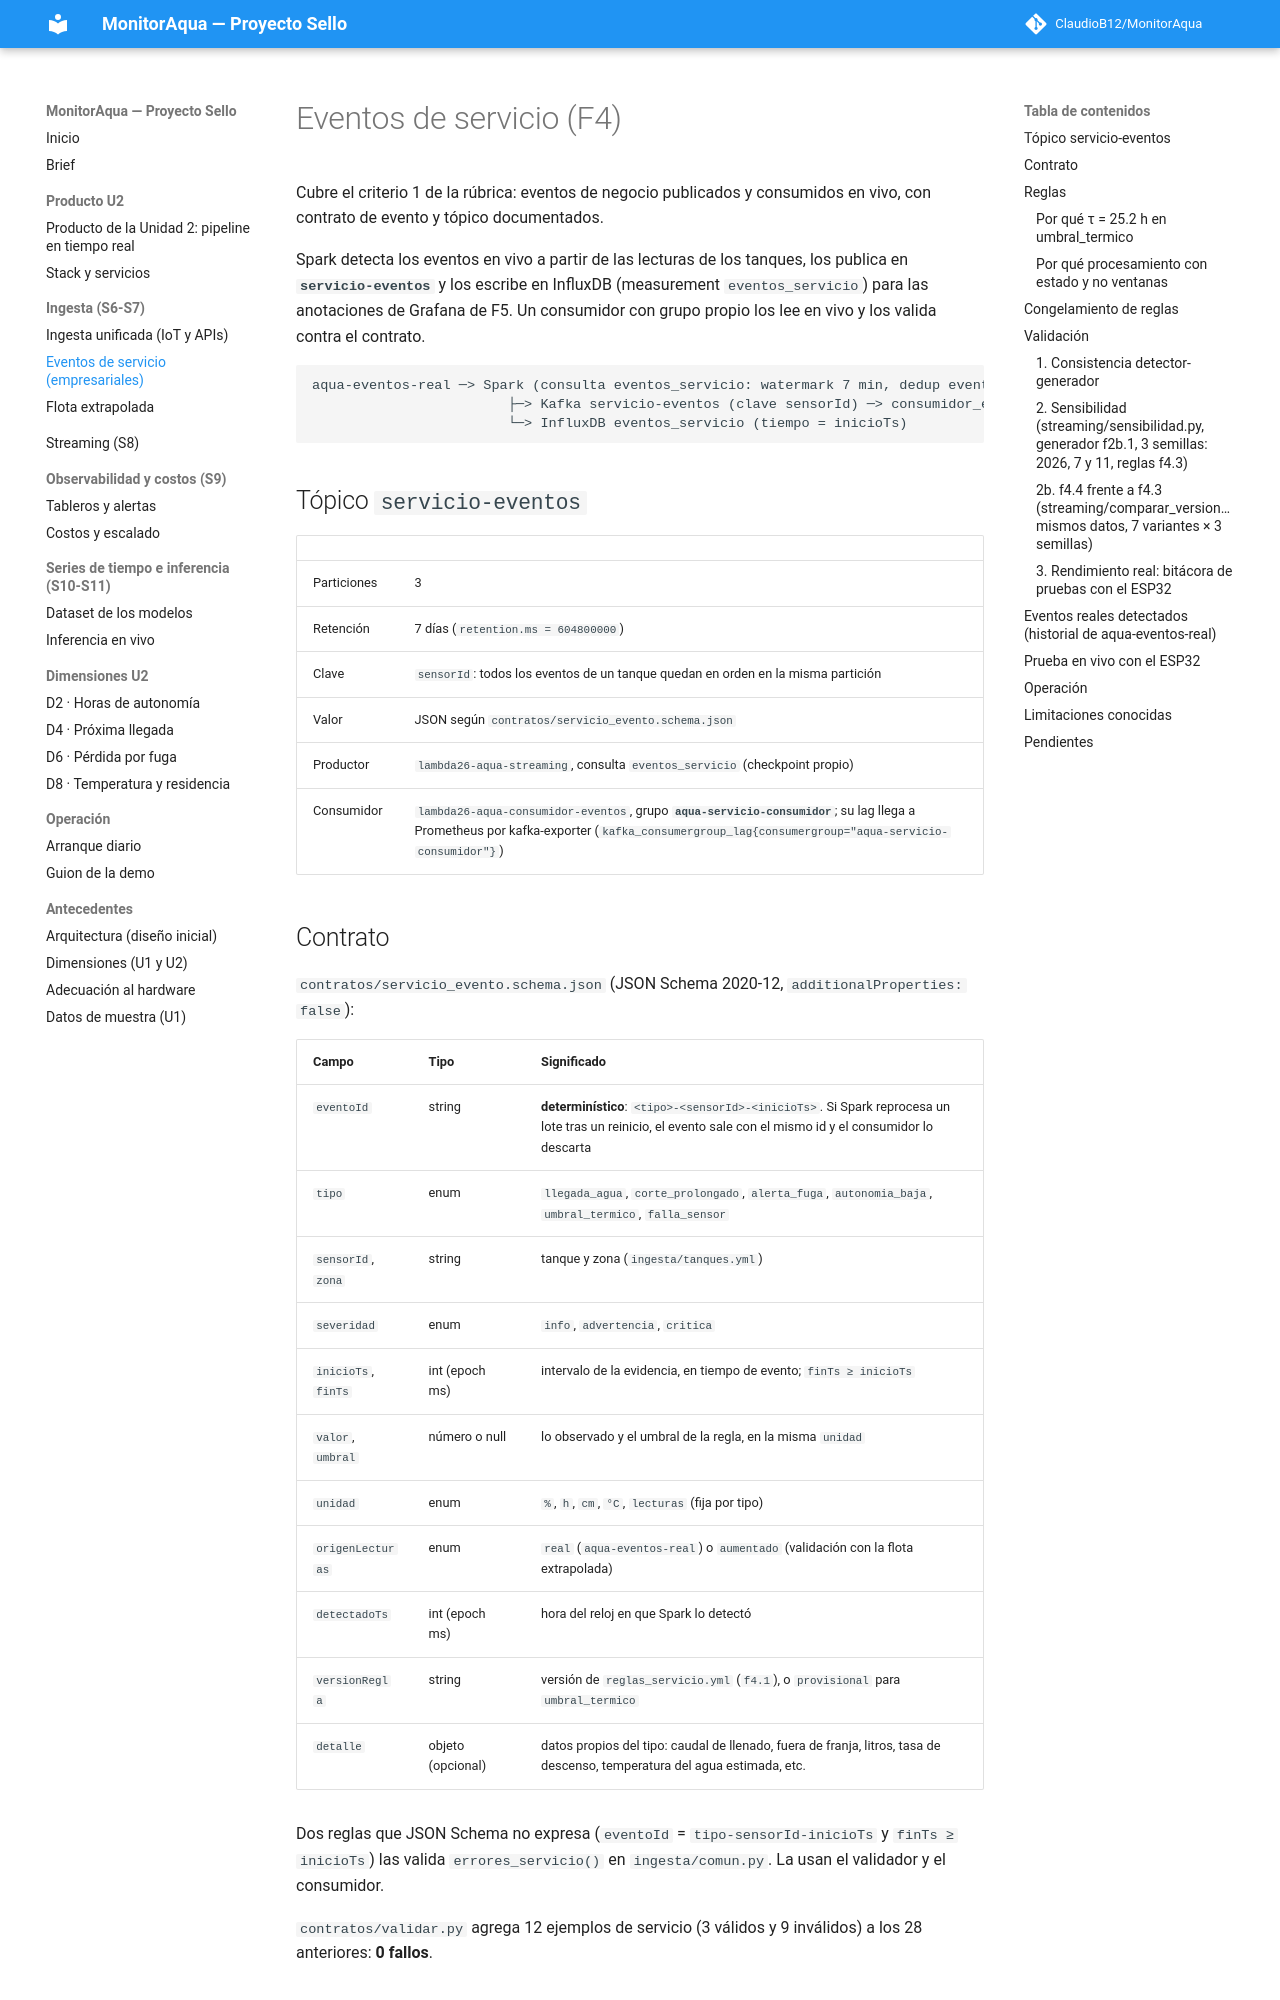

repository: ClaudioB12/MonitorAqua · page: eventos-servicio/index.html · generator: mkdocs

# Eventos de servicio (F4)

Cubre el criterio 1 de la rúbrica: eventos de negocio publicados y consumidos en vivo, con contrato de evento y
tópico documentados.

Spark detecta los eventos en vivo a partir de las lecturas de los tanques, los publica en **`servicio-eventos`** y
los escribe en InfluxDB (measurement `eventos_servicio`) para las anotaciones de Grafana de F5. Un consumidor con
grupo propio los lee en vivo y los valida contra el contrato.

```text
aqua-eventos-real ─> Spark (consulta eventos_servicio: watermark 7 min, dedup eventId, estado por sensor)
                        ├─> Kafka servicio-eventos (clave sensorId) ─> consumidor_eventos.py (grupo aqua-servicio-consumidor)
                        └─> InfluxDB eventos_servicio (tiempo = inicioTs)
```

## Tópico `servicio-eventos`

| | |
|---|---|
| Particiones | 3 |
| Retención | 7 días (`retention.ms = 604800000`) |
| Clave | `sensorId`: todos los eventos de un tanque quedan en orden en la misma partición |
| Valor | JSON según `contratos/servicio_evento.schema.json` |
| Productor | `lambda26-aqua-streaming`, consulta `eventos_servicio` (checkpoint propio) |
| Consumidor | `lambda26-aqua-consumidor-eventos`, grupo **`aqua-servicio-consumidor`**; su lag llega a Prometheus por kafka-exporter (`kafka_consumergroup_lag{consumergroup="aqua-servicio-consumidor"}`) |

## Contrato

`contratos/servicio_evento.schema.json` (JSON Schema 2020-12, `additionalProperties: false`):

| Campo | Tipo | Significado |
|---|---|---|
| `eventoId` | string | **determinístico**: `<tipo>-<sensorId>-<inicioTs>`. Si Spark reprocesa un lote tras un reinicio, el evento sale con el mismo id y el consumidor lo descarta |
| `tipo` | enum | `llegada_agua`, `corte_prolongado`, `alerta_fuga`, `autonomia_baja`, `umbral_termico`, `falla_sensor` |
| `sensorId`, `zona` | string | tanque y zona (`ingesta/tanques.yml`) |
| `severidad` | enum | `info`, `advertencia`, `critica` |
| `inicioTs`, `finTs` | int (epoch ms) | intervalo de la evidencia, en tiempo de evento; `finTs ≥ inicioTs` |
| `valor`, `umbral` | número o null | lo observado y el umbral de la regla, en la misma `unidad` |
| `unidad` | enum | `%`, `h`, `cm`, `°C`, `lecturas` (fija por tipo) |
| `origenLecturas` | enum | `real` (`aqua-eventos-real`) o `aumentado` (validación con la flota extrapolada) |
| `detectadoTs` | int (epoch ms) | hora del reloj en que Spark lo detectó |
| `versionRegla` | string | versión de `reglas_servicio.yml` (`f4.1`), o `provisional` para `umbral_termico` |
| `detalle` | objeto (opcional) | datos propios del tipo: caudal de llenado, fuera de franja, litros, tasa de descenso, temperatura del agua estimada, etc. |

Dos reglas que JSON Schema no expresa (`eventoId` = `tipo-sensorId-inicioTs` y `finTs ≥ inicioTs`) las valida
`errores_servicio()` en `ingesta/comun.py`. La usan el validador y el consumidor.

`contratos/validar.py` agrega 12 ejemplos de servicio (3 válidos y 9 inválidos) a los 28 anteriores: **0 fallos**.
